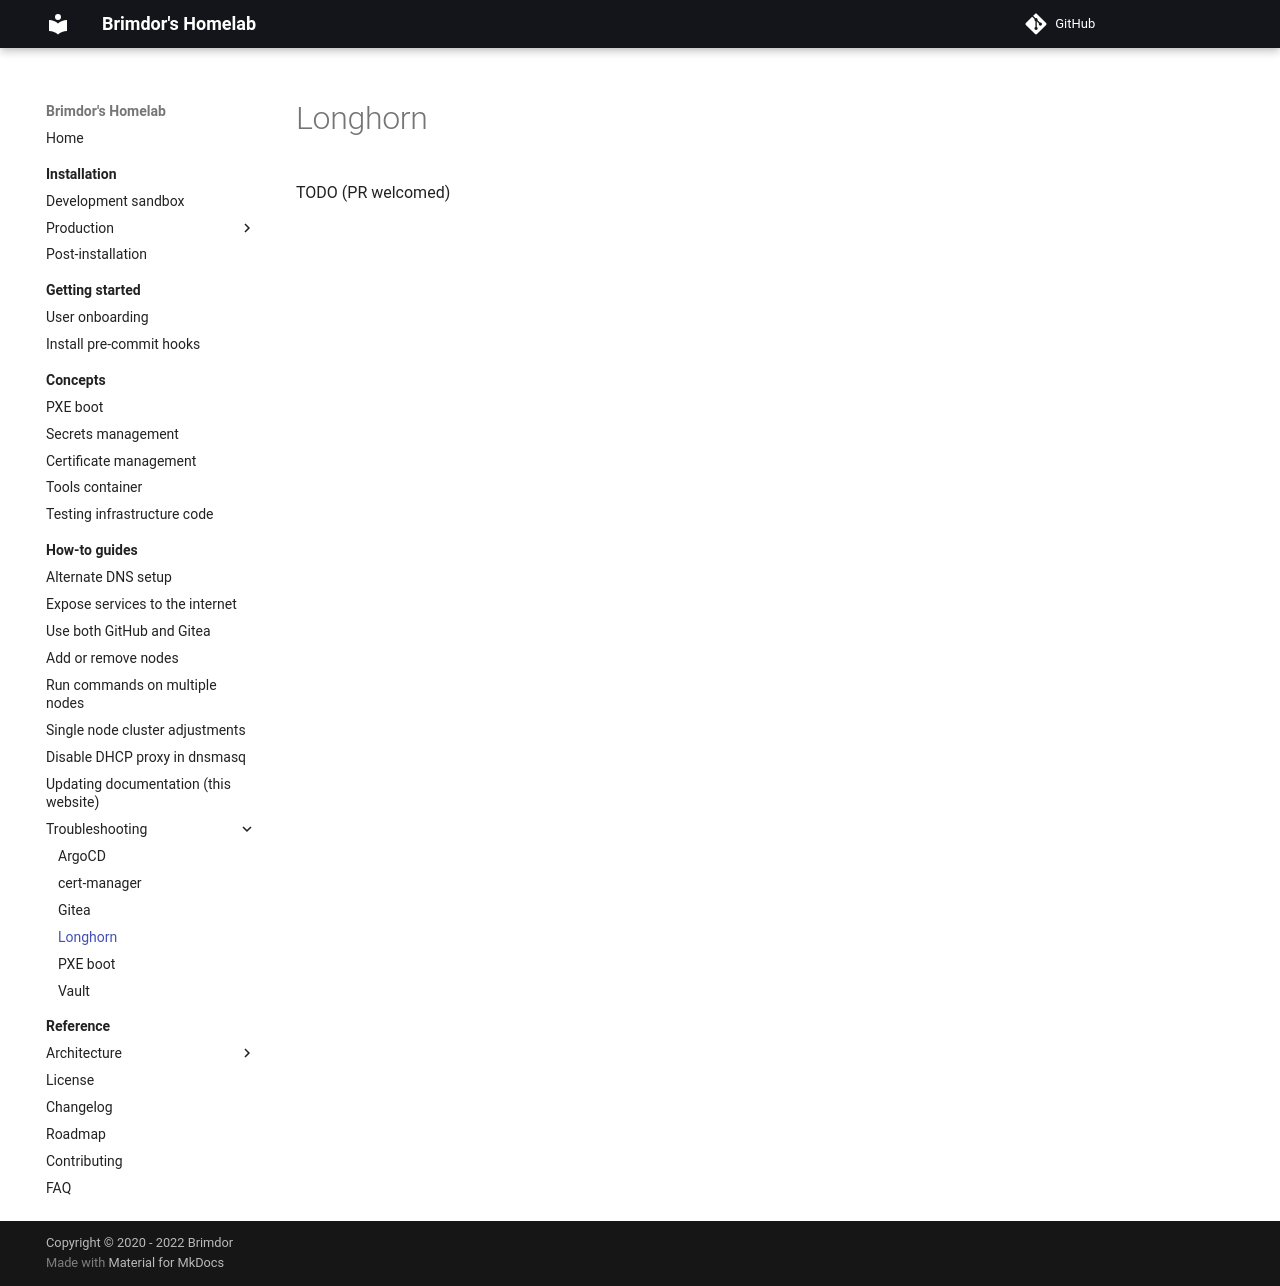

repository: brimdor/homelab-docs · page: how-to-guides/troubleshooting/longhorn/index.html · generator: mkdocs

# Longhorn

TODO (PR welcomed)
